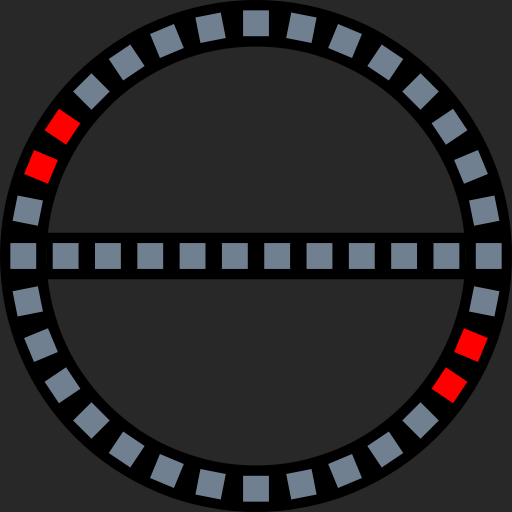
t = 0.00 s
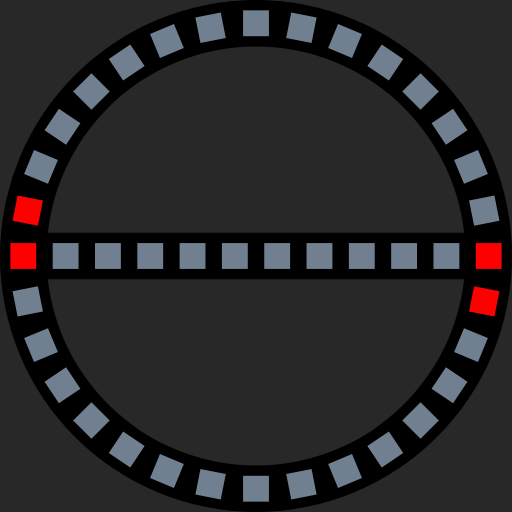
t = 0.13 s
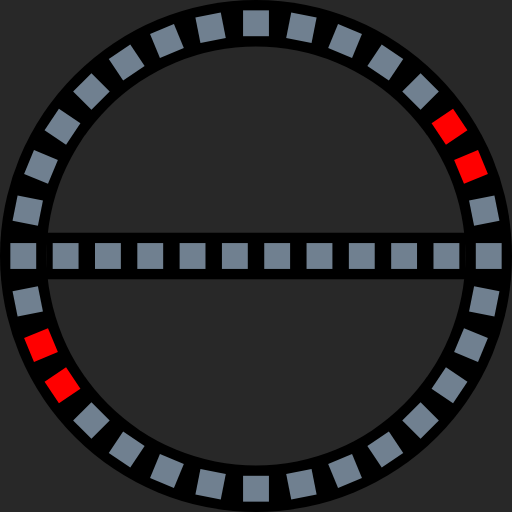
t = 0.25 s
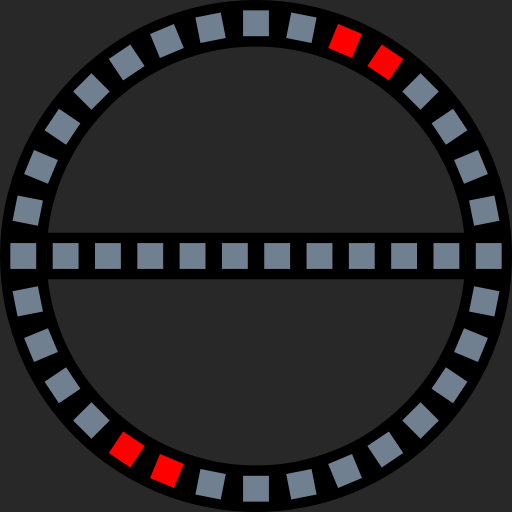
t = 0.38 s
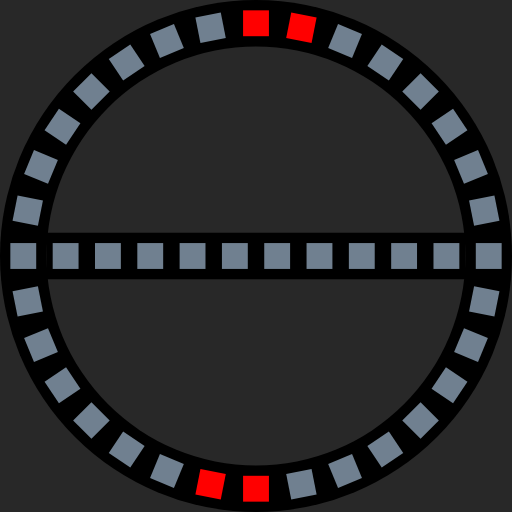
t = 0.50 s
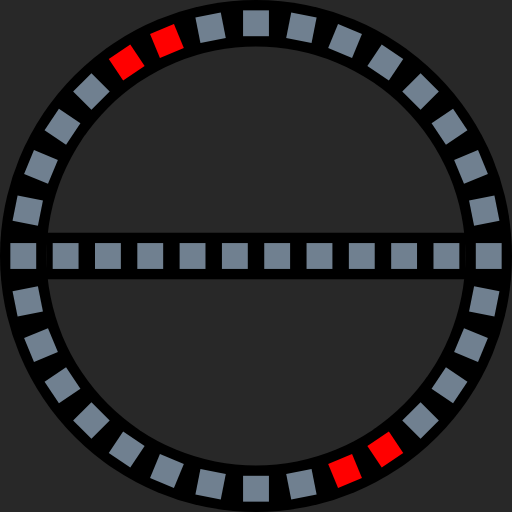
t = 0.63 s

The animated SVG that drew these frames (rendered in a browser with its animation timeline set to each time). Animation: 32 SMIL elements (animate=32); one cycle of 0.75 s, repeats indefinitely.

<?xml version="1.0" encoding="UTF-8"?>
<svg xmlns="http://www.w3.org/2000/svg" xmlns:xlink="http://www.w3.org/1999/xlink"
     width="495" height="495" viewBox="-49.5 -49.5 99 99">
<defs>
</defs>
<rect x="-49.5" y="-49.5" width="99" height="99" fill="#282828" />
<circle cx="0" cy="0" r="49.5" fill="black" />
<circle cx="0" cy="0" r="40.5" fill="#282828" />
<rect x="-40.5" y="-4.5" width="81" height="9" fill="black" />
<rect x="42.5" y="-2.5" width="5" height="5" origin="center" fill="slategrey" transform="rotate(-11.25)">
<animate calcMode="discrete" repeatCount="indefinite" attributeName="fill" dur="0.75s" 
values="slategrey;slategrey;slategrey;red;red;slategrey;slategrey;slategrey;slategrey;slategrey;slategrey;slategrey;slategrey;slategrey;slategrey;slategrey;" />
</rect>
<rect x="42.5" y="-2.5" width="5" height="5" origin="center" fill="slategrey" transform="rotate(-22.5)">
<animate calcMode="discrete" repeatCount="indefinite" attributeName="fill" dur="0.75s" 
values="slategrey;slategrey;slategrey;slategrey;red;red;slategrey;slategrey;slategrey;slategrey;slategrey;slategrey;slategrey;slategrey;slategrey;slategrey;" />
</rect>
<rect x="42.5" y="-2.5" width="5" height="5" origin="center" fill="slategrey" transform="rotate(-33.75)">
<animate calcMode="discrete" repeatCount="indefinite" attributeName="fill" dur="0.75s" 
values="slategrey;slategrey;slategrey;slategrey;slategrey;red;red;slategrey;slategrey;slategrey;slategrey;slategrey;slategrey;slategrey;slategrey;slategrey;" />
</rect>
<rect x="42.5" y="-2.5" width="5" height="5" origin="center" fill="red" transform="rotate(-45.0)">
<animate calcMode="discrete" repeatCount="indefinite" attributeName="fill" dur="0.75s" 
values="slategrey;slategrey;slategrey;slategrey;slategrey;slategrey;red;red;slategrey;slategrey;slategrey;slategrey;slategrey;slategrey;slategrey;slategrey;" />
</rect>
<rect x="42.5" y="-2.5" width="5" height="5" origin="center" fill="red" transform="rotate(-56.25)">
<animate calcMode="discrete" repeatCount="indefinite" attributeName="fill" dur="0.75s" 
values="slategrey;slategrey;slategrey;slategrey;slategrey;slategrey;slategrey;red;red;slategrey;slategrey;slategrey;slategrey;slategrey;slategrey;slategrey;" />
</rect>
<rect x="42.5" y="-2.5" width="5" height="5" origin="center" fill="slategrey" transform="rotate(-67.5)">
<animate calcMode="discrete" repeatCount="indefinite" attributeName="fill" dur="0.75s" 
values="slategrey;slategrey;slategrey;slategrey;slategrey;slategrey;slategrey;slategrey;red;red;slategrey;slategrey;slategrey;slategrey;slategrey;slategrey;" />
</rect>
<rect x="42.5" y="-2.5" width="5" height="5" origin="center" fill="slategrey" transform="rotate(-78.75)">
<animate calcMode="discrete" repeatCount="indefinite" attributeName="fill" dur="0.75s" 
values="slategrey;slategrey;slategrey;slategrey;slategrey;slategrey;slategrey;slategrey;slategrey;red;red;slategrey;slategrey;slategrey;slategrey;slategrey;" />
</rect>
<rect x="42.5" y="-2.5" width="5" height="5" origin="center" fill="slategrey" transform="rotate(-90.0)">
<animate calcMode="discrete" repeatCount="indefinite" attributeName="fill" dur="0.75s" 
values="slategrey;slategrey;slategrey;slategrey;slategrey;slategrey;slategrey;slategrey;slategrey;slategrey;red;red;slategrey;slategrey;slategrey;slategrey;" />
</rect>
<rect x="42.5" y="-2.5" width="5" height="5" origin="center" fill="slategrey" transform="rotate(-101.25)">
<animate calcMode="discrete" repeatCount="indefinite" attributeName="fill" dur="0.75s" 
values="slategrey;slategrey;slategrey;slategrey;slategrey;slategrey;slategrey;slategrey;slategrey;slategrey;slategrey;red;red;slategrey;slategrey;slategrey;" />
</rect>
<rect x="42.5" y="-2.5" width="5" height="5" origin="center" fill="slategrey" transform="rotate(-112.5)">
<animate calcMode="discrete" repeatCount="indefinite" attributeName="fill" dur="0.75s" 
values="slategrey;slategrey;slategrey;slategrey;slategrey;slategrey;slategrey;slategrey;slategrey;slategrey;slategrey;slategrey;red;red;slategrey;slategrey" />
</rect>
<rect x="42.5" y="-2.5" width="5" height="5" origin="center" fill="slategrey" transform="rotate(-123.75)">
<animate calcMode="discrete" repeatCount="indefinite" attributeName="fill" dur="0.75s" 
values="slategrey;slategrey;slategrey;slategrey;slategrey;slategrey;slategrey;slategrey;slategrey;slategrey;slategrey;slategrey;slategrey;red;red;slategrey" />
</rect>
<rect x="42.5" y="-2.5" width="5" height="5" origin="center" fill="slategrey" transform="rotate(-135.0)">
<animate calcMode="discrete" repeatCount="indefinite" attributeName="fill" dur="0.75s" 
values="slategrey;slategrey;slategrey;slategrey;slategrey;slategrey;slategrey;slategrey;slategrey;slategrey;slategrey;slategrey;slategrey;slategrey;red;red" />
</rect>
<rect x="42.5" y="-2.5" width="5" height="5" origin="center" fill="slategrey" transform="rotate(-146.25)">
<animate calcMode="discrete" repeatCount="indefinite" attributeName="fill" dur="0.75s" 
values="red;slategrey;slategrey;slategrey;slategrey;slategrey;slategrey;slategrey;slategrey;slategrey;slategrey;slategrey;slategrey;slategrey;slategrey;red" />
</rect>
<rect x="42.5" y="-2.5" width="5" height="5" origin="center" fill="slategrey" transform="rotate(-157.5)">
<animate calcMode="discrete" repeatCount="indefinite" attributeName="fill" dur="0.75s" 
values="red;red;slategrey;slategrey;slategrey;slategrey;slategrey;slategrey;slategrey;slategrey;slategrey;slategrey;slategrey;slategrey;slategrey;slategrey" />
</rect>
<rect x="42.5" y="-2.5" width="5" height="5" origin="center" fill="slategrey" transform="rotate(-168.75)">
<animate calcMode="discrete" repeatCount="indefinite" attributeName="fill" dur="0.75s" 
values="slategrey;red;red;slategrey;slategrey;slategrey;slategrey;slategrey;slategrey;slategrey;slategrey;slategrey;slategrey;slategrey;slategrey;slategrey" />
</rect>
<rect x="42.5" y="-2.5" width="5" height="5" origin="center" fill="slategrey" transform="rotate(-180.0)">
<animate calcMode="discrete" repeatCount="indefinite" attributeName="fill" dur="0.75s" 
values="slategrey;slategrey;red;red;slategrey;slategrey;slategrey;slategrey;slategrey;slategrey;slategrey;slategrey;slategrey;slategrey;slategrey;slategrey" />
</rect>
<rect x="42.5" y="-2.5" width="5" height="5" origin="center" fill="slategrey" transform="rotate(-191.25)">
<animate calcMode="discrete" repeatCount="indefinite" attributeName="fill" dur="0.75s" 
values="slategrey;slategrey;slategrey;red;red;slategrey;slategrey;slategrey;slategrey;slategrey;slategrey;slategrey;slategrey;slategrey;slategrey;slategrey" />
</rect>
<rect x="42.5" y="-2.5" width="5" height="5" origin="center" fill="slategrey" transform="rotate(-202.5)">
<animate calcMode="discrete" repeatCount="indefinite" attributeName="fill" dur="0.75s" 
values="slategrey;slategrey;slategrey;slategrey;red;red;slategrey;slategrey;slategrey;slategrey;slategrey;slategrey;slategrey;slategrey;slategrey;slategrey" />
</rect>
<rect x="42.5" y="-2.5" width="5" height="5" origin="center" fill="slategrey" transform="rotate(-213.75)">
<animate calcMode="discrete" repeatCount="indefinite" attributeName="fill" dur="0.75s" 
values="slategrey;slategrey;slategrey;slategrey;slategrey;red;red;slategrey;slategrey;slategrey;slategrey;slategrey;slategrey;slategrey;slategrey;slategrey" />
</rect>
<rect x="42.5" y="-2.5" width="5" height="5" origin="center" fill="red" transform="rotate(-225.0)">
<animate calcMode="discrete" repeatCount="indefinite" attributeName="fill" dur="0.75s" 
values="slategrey;slategrey;slategrey;slategrey;slategrey;slategrey;red;red;slategrey;slategrey;slategrey;slategrey;slategrey;slategrey;slategrey;slategrey" />
</rect>
<rect x="42.5" y="-2.5" width="5" height="5" origin="center" fill="red" transform="rotate(-236.25)">
<animate calcMode="discrete" repeatCount="indefinite" attributeName="fill" dur="0.75s" 
values="slategrey;slategrey;slategrey;slategrey;slategrey;slategrey;slategrey;red;red;slategrey;slategrey;slategrey;slategrey;slategrey;slategrey;slategrey" />
</rect>
<rect x="42.5" y="-2.5" width="5" height="5" origin="center" fill="slategrey" transform="rotate(-247.5)">
<animate calcMode="discrete" repeatCount="indefinite" attributeName="fill" dur="0.75s" 
values="slategrey;slategrey;slategrey;slategrey;slategrey;slategrey;slategrey;slategrey;red;red;slategrey;slategrey;slategrey;slategrey;slategrey;slategrey" />
</rect>
<rect x="42.5" y="-2.5" width="5" height="5" origin="center" fill="slategrey" transform="rotate(-258.75)">
<animate calcMode="discrete" repeatCount="indefinite" attributeName="fill" dur="0.75s" 
values="slategrey;slategrey;slategrey;slategrey;slategrey;slategrey;slategrey;slategrey;slategrey;red;red;slategrey;slategrey;slategrey;slategrey;slategrey" />
</rect>
<rect x="42.5" y="-2.5" width="5" height="5" origin="center" fill="slategrey" transform="rotate(-270.0)">
<animate calcMode="discrete" repeatCount="indefinite" attributeName="fill" dur="0.75s" 
values="slategrey;slategrey;slategrey;slategrey;slategrey;slategrey;slategrey;slategrey;slategrey;slategrey;red;red;slategrey;slategrey;slategrey;slategrey" />
</rect>
<rect x="42.5" y="-2.5" width="5" height="5" origin="center" fill="slategrey" transform="rotate(-281.25)">
<animate calcMode="discrete" repeatCount="indefinite" attributeName="fill" dur="0.75s" 
values="slategrey;slategrey;slategrey;slategrey;slategrey;slategrey;slategrey;slategrey;slategrey;slategrey;slategrey;red;red;slategrey;slategrey;slategrey" />
</rect>
<rect x="42.5" y="-2.5" width="5" height="5" origin="center" fill="slategrey" transform="rotate(-292.5)">
<animate calcMode="discrete" repeatCount="indefinite" attributeName="fill" dur="0.75s" 
values="slategrey;slategrey;slategrey;slategrey;slategrey;slategrey;slategrey;slategrey;slategrey;slategrey;slategrey;slategrey;red;red;slategrey;slategrey" />
</rect>
<rect x="42.5" y="-2.5" width="5" height="5" origin="center" fill="slategrey" transform="rotate(-303.75)">
<animate calcMode="discrete" repeatCount="indefinite" attributeName="fill" dur="0.75s" 
values="slategrey;slategrey;slategrey;slategrey;slategrey;slategrey;slategrey;slategrey;slategrey;slategrey;slategrey;slategrey;slategrey;red;red;slategrey" />
</rect>
<rect x="42.5" y="-2.5" width="5" height="5" origin="center" fill="slategrey" transform="rotate(-315.0)">
<animate calcMode="discrete" repeatCount="indefinite" attributeName="fill" dur="0.75s" 
values="slategrey;slategrey;slategrey;slategrey;slategrey;slategrey;slategrey;slategrey;slategrey;slategrey;slategrey;slategrey;slategrey;slategrey;red;red" />
</rect>
<rect x="42.5" y="-2.5" width="5" height="5" origin="center" fill="slategrey" transform="rotate(-326.25)">
<animate calcMode="discrete" repeatCount="indefinite" attributeName="fill" dur="0.75s" 
values="red;slategrey;slategrey;slategrey;slategrey;slategrey;slategrey;slategrey;slategrey;slategrey;slategrey;slategrey;slategrey;slategrey;slategrey;red" />
</rect>
<rect x="42.5" y="-2.5" width="5" height="5" origin="center" fill="slategrey" transform="rotate(-337.5)">
<animate calcMode="discrete" repeatCount="indefinite" attributeName="fill" dur="0.75s" 
values="red;red;slategrey;slategrey;slategrey;slategrey;slategrey;slategrey;slategrey;slategrey;slategrey;slategrey;slategrey;slategrey;slategrey;slategrey" />
</rect>
<rect x="42.5" y="-2.5" width="5" height="5" origin="center" fill="slategrey" transform="rotate(-348.75)">
<animate calcMode="discrete" repeatCount="indefinite" attributeName="fill" dur="0.75s" 
values="slategrey;red;red;slategrey;slategrey;slategrey;slategrey;slategrey;slategrey;slategrey;slategrey;slategrey;slategrey;slategrey;slategrey;slategrey" />
</rect>
<rect x="42.5" y="-2.5" width="5" height="5" origin="center" fill="slategrey" transform="rotate(-360.0)">
<animate calcMode="discrete" repeatCount="indefinite" attributeName="fill" dur="0.75s" 
values="slategrey;slategrey;red;red;slategrey;slategrey;slategrey;slategrey;slategrey;slategrey;slategrey;slategrey;slategrey;slategrey;slategrey;slategrey" />
</rect>
<rect x="34.318" y="-2.5" width="5" height="5" origin="center" fill="slategrey" />
<rect x="26.137" y="-2.5" width="5" height="5" origin="center" fill="slategrey" />
<rect x="17.956" y="-2.5" width="5" height="5" origin="center" fill="slategrey" />
<rect x="9.774999999999999" y="-2.5" width="5" height="5" origin="center" fill="slategrey" />
<rect x="1.5940000000000012" y="-2.5" width="5" height="5" origin="center" fill="slategrey" />
<rect x="-6.586999999999996" y="-2.5" width="5" height="5" origin="center" fill="slategrey" />
<rect x="-14.768" y="-2.5" width="5" height="5" origin="center" fill="slategrey" />
<rect x="-22.948999999999998" y="-2.5" width="5" height="5" origin="center" fill="slategrey" />
<rect x="-31.129999999999995" y="-2.5" width="5" height="5" origin="center" fill="slategrey" />
<rect x="-39.31099999999999" y="-2.5" width="5" height="5" origin="center" fill="slategrey" />
</svg>